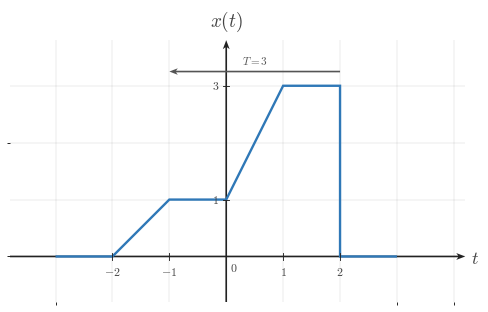

Source code (Python): (Note: this script raises an exception after producing the figure.)
"""Shared matplotlib boilerplate for CTS continuous-time signal figures.

This reference file centralizes the visual defaults and reusable helpers for
EE01-M03-01, Time Shifting. Later topic workers can copy or adapt these
helpers without re-reading the full style guide.

The module does not render any image on import. It uses matplotlib, NumPy, and
pathlib only.
"""

from __future__ import annotations

from pathlib import Path

import matplotlib as mpl
import matplotlib.pyplot as plt
import numpy as np
from matplotlib.ticker import MultipleLocator


# ---------------------------------------------------------------------------
# Module identity
# ---------------------------------------------------------------------------

COURSE_NAME = "Continuous Time Signal Processing"
COURSE_CODE = "CTS"
COURSE_ID = "EE01"
UNIT_NUMBER = 3
UNIT_NAME = "Unit 3"
MODULE_ID = "EE01-M03-01"
MODULE_NUMBER = "3.1"
MODULE_NAME = "Time Shifting"


# ---------------------------------------------------------------------------
# Canonical geometry and styling
# ---------------------------------------------------------------------------

BACKGROUND_COLOR = "white"
CANONICAL_DPI = 300
PX_PER_DATA_UNIT = 150
INCHES_PER_DATA_UNIT = PX_PER_DATA_UNIT / CANONICAL_DPI

MARGIN_LEFT_PX = 115
MARGIN_RIGHT_PX = 120
MARGIN_BOTTOM_PX = 95
MARGIN_TOP_PX = 110


def configure_matplotlib():
    """Apply the shared serif and white-background defaults."""

    mpl.rcParams.update(
        {
            "mathtext.fontset": "cm",
            "font.family": "serif",
            "figure.facecolor": BACKGROUND_COLOR,
            "axes.facecolor": BACKGROUND_COLOR,
            "savefig.facecolor": BACKGROUND_COLOR,
            "axes.grid": False,
        }
    )


configure_matplotlib()


def px_to_pt(px):
    """Convert pixels to points at the canonical render scale."""

    return px * 72 / CANONICAL_DPI


def px_to_data(px):
    """Convert pixels to data units at the canonical render scale."""

    return px / PX_PER_DATA_UNIT


# ---------------------------------------------------------------------------
# Palette
# ---------------------------------------------------------------------------

SIGNAL_COLOR = "#2f78b7"
AXIS_COLOR = "#222222"
LABEL_COLOR = "#444444"
TICK_LABEL_COLOR = "#444444"
GRID_COLOR = "#000000"
GUIDE_COLOR = "#777777"
ANNOTATION_COLOR = "#555555"


# ---------------------------------------------------------------------------
# Typography and stroke widths
# ---------------------------------------------------------------------------

SIGNAL_LW = px_to_pt(7.1)
SMOOTH_SIGNAL_LW = px_to_pt(5.2)
AXIS_LW = px_to_pt(4.3)
TICK_LW = px_to_pt(2.7)
GRID_LW = px_to_pt(1.3)
GUIDE_LW = px_to_pt(3.3)
ANNOTATION_LW = px_to_pt(2.9)

TICK_LABEL_SIZE = px_to_pt(35.6)
AXIS_LABEL_SIZE = px_to_pt(53.3)
TOP_LABEL_SIZE = px_to_pt(57.8)
ANNOTATION_SIZE = px_to_pt(33.3)

TICK_HALF_LEN = px_to_data(8.25)
OPEN_MARKER_SIZE = px_to_pt(20.0)
CLOSED_MARKER_SIZE = px_to_pt(17.8)
ENDPOINT_EDGEWIDTH = px_to_pt(5.1)

X_TICK_LABEL_Y = -px_to_data(24)
Y_TICK_LABEL_X = px_to_data(18)
ORIGIN_LABEL_X = px_to_data(9)
ORIGIN_LABEL_Y = -px_to_data(12)
X_AXIS_LABEL_X_PAD = px_to_data(15)
X_AXIS_LABEL_Y = -px_to_data(4.5)
Y_AXIS_LABEL_Y_PAD = px_to_data(18)

BRACKET_CAP_HALF_LEN = px_to_data(9)
BRACKET_LABEL_GAP = px_to_data(18)
AMPLITUDE_CAP_HALF_LEN = px_to_data(10.5)

AXIS_ARROW_SHAFT_WIDTH_DATA = px_to_data(4.3)

AXIS_ARROW_KW = dict(
    angles="xy",
    scale_units="xy",
    scale=1,
    units="xy",
    width=AXIS_ARROW_SHAFT_WIDTH_DATA,
    headwidth=4.2,
    headlength=5.5,
    headaxislength=4.3,
    color=AXIS_COLOR,
    pivot="tail",
    clip_on=False,
)

SHIFT_ARROW_KW = dict(
    angles="xy",
    scale_units="xy",
    scale=1,
    units="xy",
    width=AXIS_ARROW_SHAFT_WIDTH_DATA,
    headwidth=4.0,
    headlength=5.2,
    headaxislength=4.1,
    color=ANNOTATION_COLOR,
    pivot="tail",
    clip_on=False,
)

GUIDE_LINESTYLE = (0, (1.1, 2.4))


# ---------------------------------------------------------------------------
# Figure helpers
# ---------------------------------------------------------------------------

def make_ct_signal_figure(xlim, ylim, *, dpi=CANONICAL_DPI):
    """Create a standard CTS figure sized from explicit data limits."""

    x_range = xlim[1] - xlim[0]
    y_range = ylim[1] - ylim[0]

    axes_w_px = x_range * PX_PER_DATA_UNIT
    axes_h_px = y_range * PX_PER_DATA_UNIT
    fig_w_px = MARGIN_LEFT_PX + axes_w_px + MARGIN_RIGHT_PX
    fig_h_px = MARGIN_BOTTOM_PX + axes_h_px + MARGIN_TOP_PX

    fig, ax = plt.subplots(
        figsize=(fig_w_px / dpi, fig_h_px / dpi),
        dpi=dpi,
        facecolor=BACKGROUND_COLOR,
        constrained_layout=True,
    )
    return fig, ax


def make_stacked_ct_signal_figure(xlim, panel_ylims, *, gap_px=38, dpi=CANONICAL_DPI):
    """Create a stacked CTS figure with one aligned x-axis across panels."""

    x_range = xlim[1] - xlim[0]
    axes_w_px = x_range * PX_PER_DATA_UNIT
    axes_h_px = sum((ylim[1] - ylim[0]) * PX_PER_DATA_UNIT for ylim in panel_ylims)
    fig_w_px = MARGIN_LEFT_PX + axes_w_px + MARGIN_RIGHT_PX
    fig_h_px = MARGIN_TOP_PX + axes_h_px + MARGIN_BOTTOM_PX + gap_px * (len(panel_ylims) - 1)

    fig = plt.figure(
        figsize=(fig_w_px / dpi, fig_h_px / dpi),
        dpi=dpi,
        facecolor=BACKGROUND_COLOR,
        constrained_layout=True,
    )
    gridspec = fig.add_gridspec(
        len(panel_ylims),
        1,
        height_ratios=[ylim[1] - ylim[0] for ylim in panel_ylims],
    )
    axes = [fig.add_subplot(gridspec[i, 0]) for i in range(len(panel_ylims))]
    return fig, axes


def new_ct_figure(*, figsize=None, dpi=CANONICAL_DPI):
    """Create a generic white-background figure with constrained layout."""

    return plt.subplots(
        figsize=figsize,
        dpi=dpi,
        facecolor=BACKGROUND_COLOR,
        constrained_layout=True,
    )


def save_figure(fig, output_path, *, dpi=CANONICAL_DPI):
    """Save a figure using the shared export settings."""

    output_path = Path(output_path)
    output_path.parent.mkdir(parents=True, exist_ok=True)
    fig.savefig(
        output_path,
        dpi=dpi,
        facecolor=BACKGROUND_COLOR,
        bbox_inches="tight",
    )
    plt.close(fig)


def make_output_path(filename, *, image_dir="images"):
    """Return a path in the lesson image folder for a rendered asset."""

    return Path(__file__).resolve().parent / image_dir / filename


# ---------------------------------------------------------------------------
# Label helpers
# ---------------------------------------------------------------------------

def math_label(value):
    """Return a mathtext label for a numeric tick or pass through a string."""

    if isinstance(value, str):
        return value

    numeric = float(value)
    rounded = round(numeric)
    if np.isclose(numeric, rounded):
        return rf"${int(rounded)}$"
    return rf"${numeric:g}$"


# ---------------------------------------------------------------------------
# Axis helpers
# ---------------------------------------------------------------------------

def setup_ct_signal_axes(
    ax,
    *,
    xlim,
    ylim,
    xticks,
    yticks,
    x_tick_labels=None,
    y_tick_labels=None,
    x_axis_label=r"$t$",
    y_axis_label=r"$x(t)$",
    show_grid=True,
    show_origin=True,
    y_tick_label_side="left",
    show_x_tick_labels=True,
    show_y_tick_labels=True,
    x_minor_grid_step=1,
    y_minor_grid_step=1,
    equal_aspect=True,
):
    """Configure a clean continuous-time signal axis layout."""

    ax.set_xlim(*xlim)
    ax.set_ylim(*ylim)

    if equal_aspect:
        ax.set_aspect("equal", adjustable="box")

    ax.set_xticks(xticks)
    ax.set_yticks(yticks)
    ax.xaxis.set_minor_locator(MultipleLocator(x_minor_grid_step))
    ax.yaxis.set_minor_locator(MultipleLocator(y_minor_grid_step))

    if show_grid:
        ax.grid(True, which="both", linewidth=GRID_LW, alpha=0.18, color=GRID_COLOR)
        ax.set_axisbelow(True)

    for spine in ax.spines.values():
        spine.set_visible(False)

    ax.tick_params(left=False, bottom=False, labelleft=False, labelbottom=False)

    x_axis_start, x_axis_end = xlim
    y_axis_start, y_axis_end = ylim

    ax.quiver(x_axis_start, 0, x_axis_end - x_axis_start, 0, **AXIS_ARROW_KW)
    ax.quiver(0, y_axis_start, 0, y_axis_end - y_axis_start, **AXIS_ARROW_KW)

    for index, t in enumerate(xticks):
        if abs(t) < 1e-12:
            continue

        ax.plot(
            [t, t],
            [-TICK_HALF_LEN, TICK_HALF_LEN],
            color=AXIS_COLOR,
            lw=TICK_LW,
            zorder=5,
        )

        if show_x_tick_labels:
            label = math_label(t) if x_tick_labels is None else x_tick_labels[index]
            ax.text(
                t,
                X_TICK_LABEL_Y,
                label,
                fontsize=TICK_LABEL_SIZE,
                ha="center",
                va="top",
                color=TICK_LABEL_COLOR,
                zorder=6,
            )

    for index, y in enumerate(yticks):
        if abs(y) < 1e-12:
            continue

        ax.plot(
            [-TICK_HALF_LEN, TICK_HALF_LEN],
            [y, y],
            color=AXIS_COLOR,
            lw=TICK_LW,
            zorder=5,
        )

        if show_y_tick_labels:
            label = math_label(y) if y_tick_labels is None else y_tick_labels[index]
            if y_tick_label_side == "right":
                ax.text(
                    Y_TICK_LABEL_X,
                    y,
                    label,
                    fontsize=TICK_LABEL_SIZE,
                    ha="left",
                    va="center",
                    color=TICK_LABEL_COLOR,
                    zorder=6,
                )
            else:
                ax.text(
                    -Y_TICK_LABEL_X,
                    y,
                    label,
                    fontsize=TICK_LABEL_SIZE,
                    ha="right",
                    va="center",
                    color=TICK_LABEL_COLOR,
                    zorder=6,
                )

    if show_origin:
        ax.text(
            ORIGIN_LABEL_X,
            ORIGIN_LABEL_Y,
            r"$0$",
            fontsize=TICK_LABEL_SIZE,
            ha="left",
            va="top",
            color=TICK_LABEL_COLOR,
            zorder=6,
        )

    if x_axis_label is not None:
        ax.text(
            x_axis_end + X_AXIS_LABEL_X_PAD,
            X_AXIS_LABEL_Y,
            x_axis_label,
            fontsize=AXIS_LABEL_SIZE,
            ha="left",
            va="center",
            color=LABEL_COLOR,
            clip_on=False,
        )

    if y_axis_label is not None:
        ax.text(
            0,
            y_axis_end + Y_AXIS_LABEL_Y_PAD,
            y_axis_label,
            fontsize=TOP_LABEL_SIZE,
            ha="center",
            va="bottom",
            color=LABEL_COLOR,
            clip_on=False,
        )


# ---------------------------------------------------------------------------
# Signal drawing helpers
# ---------------------------------------------------------------------------

def plot_signal(ax, t, x, *, lw=SIGNAL_LW, color=SIGNAL_COLOR, zorder=4):
    """Plot a connected piecewise continuous-time signal trace."""

    ax.plot(
        t,
        x,
        color=color,
        linewidth=lw,
        solid_capstyle="butt",
        solid_joinstyle="miter",
        zorder=zorder,
    )


def plot_smooth_signal(ax, t, x, *, lw=SMOOTH_SIGNAL_LW, color=SIGNAL_COLOR, zorder=4):
    """Plot a smooth continuous-time signal trace."""

    ax.plot(
        t,
        x,
        color=color,
        linewidth=lw,
        solid_capstyle="round",
        zorder=zorder,
    )


def draw_open_endpoint(ax, t0, x0):
    """Draw an open endpoint marker."""

    ax.plot(
        t0,
        x0,
        marker="o",
        markersize=OPEN_MARKER_SIZE,
        markerfacecolor="white",
        markeredgecolor=SIGNAL_COLOR,
        markeredgewidth=ENDPOINT_EDGEWIDTH,
        linestyle="None",
        zorder=6,
    )


def draw_closed_endpoint(ax, t0, x0):
    """Draw a closed endpoint marker."""

    ax.plot(
        t0,
        x0,
        marker="o",
        markersize=CLOSED_MARKER_SIZE,
        markerfacecolor=SIGNAL_COLOR,
        markeredgecolor=SIGNAL_COLOR,
        markeredgewidth=ENDPOINT_EDGEWIDTH,
        linestyle="None",
        zorder=6,
    )


def draw_dotted_guide(ax, x_values, y_values):
    """Draw a subtle dotted guide line."""

    ax.plot(
        x_values,
        y_values,
        color=GUIDE_COLOR,
        linewidth=GUIDE_LW,
        linestyle=GUIDE_LINESTYLE,
        zorder=3,
    )


def draw_vertical_guide(ax, x, y0, y1, *, color=GUIDE_COLOR, zorder=3):
    """Draw a vertical dotted guide line."""

    ax.plot([x, x], [y0, y1], color=color, linewidth=GUIDE_LW, linestyle=GUIDE_LINESTYLE, zorder=zorder)


def draw_horizontal_guide(ax, y, x0, x1, *, color=GUIDE_COLOR, zorder=3):
    """Draw a horizontal dotted guide line."""

    ax.plot([x0, x1], [y, y], color=color, linewidth=GUIDE_LW, linestyle=GUIDE_LINESTYLE, zorder=zorder)


def draw_support_bracket(ax, start, end, y=-0.38, *, label=None, color=ANNOTATION_COLOR):
    """Draw a bracket marking a support or duration interval."""

    ax.plot([start, end], [y, y], color=color, linewidth=ANNOTATION_LW, zorder=5)
    ax.plot(
        [start, start],
        [y - BRACKET_CAP_HALF_LEN, y + BRACKET_CAP_HALF_LEN],
        color=color,
        linewidth=ANNOTATION_LW,
        zorder=5,
    )
    ax.plot(
        [end, end],
        [y - BRACKET_CAP_HALF_LEN, y + BRACKET_CAP_HALF_LEN],
        color=color,
        linewidth=ANNOTATION_LW,
        zorder=5,
    )
    if label is not None:
        ax.text(
            (start + end) / 2,
            y - BRACKET_LABEL_GAP,
            label,
            fontsize=ANNOTATION_SIZE,
            ha="center",
            va="top",
            color=color,
        )


def draw_duration_bracket(ax, start, end, y=-0.38, *, label=None):
    """Convenience wrapper for a support-duration bracket."""

    draw_support_bracket(ax, start, end, y=y, label=label)


def draw_amplitude_bracket(ax, x_bracket, y0, y1, *, color=ANNOTATION_COLOR):
    """Draw a vertical amplitude bracket."""

    ax.plot([x_bracket, x_bracket], [y0, y1], color=color, linewidth=ANNOTATION_LW, zorder=5)
    ax.plot(
        [x_bracket - AMPLITUDE_CAP_HALF_LEN, x_bracket + AMPLITUDE_CAP_HALF_LEN],
        [y0, y0],
        color=color,
        linewidth=ANNOTATION_LW,
        zorder=5,
    )
    ax.plot(
        [x_bracket - AMPLITUDE_CAP_HALF_LEN, x_bracket + AMPLITUDE_CAP_HALF_LEN],
        [y1, y1],
        color=color,
        linewidth=ANNOTATION_LW,
        zorder=5,
    )


def draw_offset_guide(ax, x_start, x_end, offset):
    """Draw a baseline or offset reference line."""

    draw_horizontal_guide(ax, offset, x_start, x_end)


def draw_shift_arrow(
    ax,
    x_start,
    x_end,
    y,
    *,
    label=None,
    label_offset=px_to_data(14),
    color=ANNOTATION_COLOR,
    zorder=5,
):
    """Draw a horizontal translation arrow used in time-shift diagrams."""

    arrow_kw = dict(SHIFT_ARROW_KW)
    arrow_kw["color"] = color
    arrow_kw["zorder"] = zorder
    ax.quiver(x_start, y, x_end - x_start, 0, **arrow_kw)

    if label is not None:
        ax.text(
            (x_start + x_end) / 2,
            y + label_offset,
            label,
            fontsize=ANNOTATION_SIZE,
            ha="center",
            va="bottom",
            color=color,
            zorder=zorder + 1,
        )


def draw_piecewise_constant_signal(
    ax,
    segments,
    *,
    xlim,
    baseline=0.0,
    color=SIGNAL_COLOR,
    lw=SIGNAL_LW,
    zorder=4,
):
    """Draw a connected piecewise-constant signal with endpoint markers."""

    t = [xlim[0]]
    x = [baseline]
    current_x = xlim[0]
    current_y = baseline

    for idx, (start, end, level, left_closed, right_closed) in enumerate(segments):
        if start != current_x:
            t.append(start)
            x.append(current_y)

        t.append(start)
        x.append(level)
        t.append(end)
        x.append(level)

        next_start = segments[idx + 1][0] if idx + 1 < len(segments) else xlim[1]
        if next_start != end:
            if level != baseline:
                t.append(end)
                x.append(baseline)
            current_y = baseline
        else:
            current_y = level

        current_x = end

    if current_x < xlim[1]:
        t.append(xlim[1])
        x.append(baseline)

    plot_signal(ax, t, x, lw=lw, color=color, zorder=zorder)

    for start, end, level, left_closed, right_closed in segments:
        (draw_closed_endpoint if left_closed else draw_open_endpoint)(ax, start, level)
        (draw_closed_endpoint if right_closed else draw_open_endpoint)(ax, end, level)


# ---------------------------------------------------------------------------
# Signal-building helpers
# ---------------------------------------------------------------------------

def unit_step(t):
    """Return the unit step u(t)."""

    return np.where(np.asarray(t, dtype=float) >= 0, 1.0, 0.0)


def shifted_unit_step(t, shift=0.0):
    """Return the shifted unit step u(t - shift)."""

    return unit_step(np.asarray(t, dtype=float) - shift)


def step_difference(t, start, end, amplitude=1.0):
    """Return amplitude * (u(t - start) - u(t - end))."""

    t = np.asarray(t, dtype=float)
    return amplitude * (shifted_unit_step(t, start) - shifted_unit_step(t, end))


def rectangular_window(t, start, end, amplitude=1.0):
    """Return a rectangular window built from unit steps."""

    return step_difference(t, start, end, amplitude=amplitude)


def rect_pulse(t, width=1.0, amplitude=1.0, center=0.0):
    """Return a centered rectangular pulse."""

    t = np.asarray(t, dtype=float)
    half_width = width / 2.0
    return amplitude * np.where(np.abs(t - center) <= half_width, 1.0, 0.0)


def triangular_pulse(t, width=1.0, amplitude=1.0, center=0.0):
    """Return a centered triangular pulse."""

    t = np.asarray(t, dtype=float)
    half_width = width / 2.0
    slope = np.maximum(1.0 - np.abs(t - center) / half_width, 0.0)
    return amplitude * slope


def gaussian_pulse(t, sigma=1.0, amplitude=1.0, center=0.0):
    """Return a centered Gaussian pulse."""

    t = np.asarray(t, dtype=float)
    return amplitude * np.exp(-0.5 * ((t - center) / sigma) ** 2)


def causal_exponential(t, alpha=1.0, amplitude=1.0, t0=0.0):
    """Return amplitude * exp(-alpha * (t - t0)) * u(t - t0)."""

    tau = np.asarray(t, dtype=float) - t0
    return amplitude * np.exp(-alpha * tau) * unit_step(tau)


def shifted_causal_exponential(t, alpha=1.0, amplitude=1.0, shift=0.0):
    """Alias for a delayed causal exponential."""

    return causal_exponential(t, alpha=alpha, amplitude=amplitude, t0=shift)


def time_shift(t, shift):
    """Shift a time vector by a constant amount."""

    return np.asarray(t, dtype=float) + shift


def time_reverse(t):
    """Reverse a time vector about the origin."""

    return -np.asarray(t, dtype=float)


def shift_signal_samples(t, x, shift):
    """Shift a sampled signal horizontally by a constant amount."""

    t = np.asarray(t, dtype=float)
    x = np.asarray(x, dtype=float)
    return t + shift, x


def translate_signal_samples(t, x, shift):
    """Alias for shift_signal_samples."""

    return shift_signal_samples(t, x, shift)


def piecewise_linear(xs, ys):
    """Return NumPy arrays for a piecewise linear trace."""

    return np.asarray(xs, dtype=float), np.asarray(ys, dtype=float)

OUTPUT_PATH = Path('/home/jake/Developer/MA/PIPELINE/Electrical-and-Computer-Engineering/2-Build-Lessons/4-Image-Generation/1-Outputs/Continuous-Time-Signal-Processing/3.1--time-shifting-Images/images/l002-s003-qg-q002-prompt-q002.png')

def build_figure():
    xlim = (-3.8, 4.2)
    ylim = (-0.8, 3.8)
    fig, ax = make_ct_signal_figure(xlim, ylim)
    setup_ct_signal_axes(
        ax,
        xlim=xlim,
        ylim=ylim,
        xticks=[-2, -1, 0, 1, 2],
        yticks=[1, 3],
        x_axis_label=r"$t$",
        y_axis_label=r"$x(t)$",
    )

    t = [-3, -2, -1, 0, 1, 2, 2, 3]
    x = [0, 0, 1, 1, 3, 3, 0, 0]
    plot_signal(ax, t, x, lw=SIGNAL_LW, zorder=4)

    draw_shift_arrow(ax, 2.0, -1.0, 3.25, label='$T = 3$')

    return fig

def main():
    fig = build_figure()
    save_figure(fig, Path('/home/jake/Developer/MA/PIPELINE/Electrical-and-Computer-Engineering/2-Build-Lessons/4-Image-Generation/1-Outputs/Continuous-Time-Signal-Processing/3.1--time-shifting-Images/images/l002-s003-qg-q002-prompt-q002.png'))

if __name__ == "__main__":
    main()
